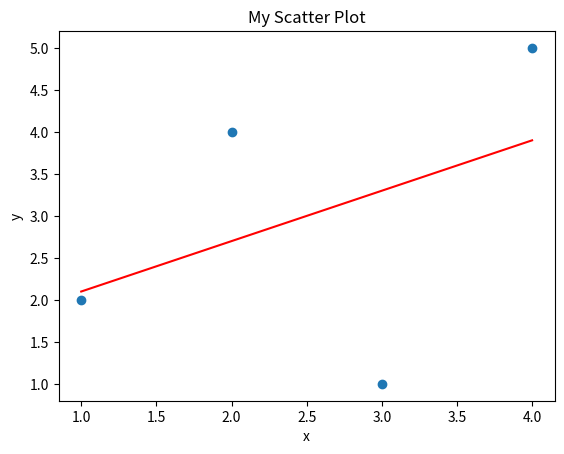

Write the Python code that produced this figure.
import numpy as np
import matplotlib.pyplot as plt

# x and y coordinates of the points to fit
x = [1, 2, 3, 4]
y = [2, 4, 1, 5]

# fit a line to the points
coefficients = np.polyfit(x, y, 1)

# create a new figure
plt.figure()

# plot the points
plt.scatter(x, y)

# plot the line of best fit
plt.plot(x, np.polyval(coefficients, x), 'r-')

# add labels and a title to the plot
plt.xlabel('x')
plt.ylabel('y')
plt.title('My Scatter Plot')

# show the plot
plt.show()
